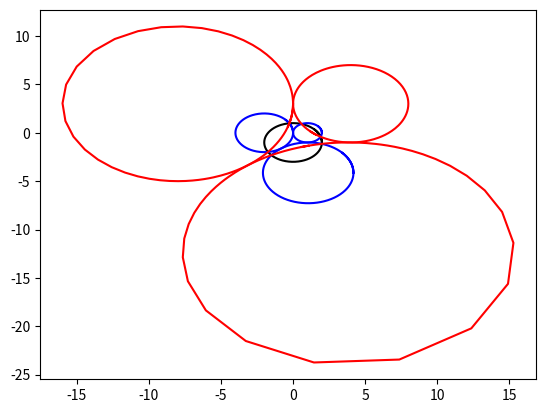

Here is the Python script that generated this plot: (Note: this script raises an exception after producing the figure.)
# Version 10/28/2024
# Use Descartes' for find_d_center instead of my original Cramer's thing
# Test #4 works, but Test #1 doesn't and Test #5's center seems wrong
# Changed tolerance to 1e-7 because of increased error margins with Descartes evaluations
# Modified selecting of find_d_center() return value in find_circD()
# Test #1 works
# Tests #2-4 work
# I forgot to change the cd in Descartes to -cd; test #5's center now works :)
# Tests #1-4 work
# Tests #5 and #6 work - change tolerance to 1 for those two

import matplotlib.pyplot as plt
from matplotlib.patches import Circle
import math
import cmath
import numpy as np
import sympy as sp
from sympy.solvers import solve
from sympy import Symbol
from sympy.abc import x, y

# Create a figure and axis
fig, ax = plt.subplots()

# Define limits
xlims = [-20,20]    # when plotting an infinite graph like a line, this defines how far in the x axis both ways the graph will stretch'
tValues = np.linspace(0,7,500)  # for getting tons of close points to graph parametrics
tDist = 7

# Define tolerance value bc of rounding errors
tolerance = 1e-7    # Change to 1 for tests #5 and #6


# Figure class
class Figure():
    '''Creates a figure according to a defined function and allows you to graph it and use it'''
    
    def __init__(self, xFunction, yFunction, invCircle=None, color='blue', invColor='red'):
        '''Initializes variables'''
        self.xFunc = xFunction
        self.yFunc = yFunction
        self.invCircle = invCircle   # circle of inversion
        self.col = color
        self.invCol = invColor

    def find_pts(self):
        '''Returns two lists, one of xs, one of ys, of a parametric graph for the predefined range of t values'''
        xs = []
        ys = []
        for t in tValues:
            xs.append(self.xFunc(t))
            ys.append(self.yFunc(t))
        return xs, ys

    def plot(self):
        '''Plots the figure in the graph'''
        xs,ys = self.find_pts()
        plt.plot(xs,ys,c=self.col)

    def invert_pts_xylist(self):
        '''Returns two lists of the inverted points in the predefined range of t values: one of the x values, and one of the y values, to be used for parametrics'''
        pts = []
        for t in tValues:
            pts.append((self.xFunc(t),self.yFunc(t)))
        invPts = invert_pts(pts,self.invCircle)
        xt = []
        yt = []
        for invPt in invPts:
            xt.append(invPt[0])
            yt.append(invPt[1])
        return xt, yt

    def plot_inverse(self):
        '''Plots the figure inverted across the circle'''
        xt,yt = self.invert_pts_xylist()
        plt.plot(xt,yt,c=self.invCol)

    def plot_all(self):
        '''Plots the figure and the figure's inverse'''
        self.plot()
        self.plot_inverse()


# Circle class
class myCircle(Figure):    # purpose is to automate making circles so I can test the Apollonian Gasket, generalizes circle eq and applies them

    def __init__(self, cent, rad=1, invCircle=None, color='blue',invColor='red'):
        '''Initializes variables'''
        self.center = cent
        self.radius = rad
        self.invCircle = invCircle   # cricle of inversion
        self.col = color
        self.invCol = invColor
        self.set_funcs()

    def x_para(self, t):
        '''Is the parametric equation for the x variable of the circle'''
        #print(t)
        return self.center[0] + self.radius * math.cos(t)

    def y_para(self, t):
        '''Is the parametric equation for the x variable of the circle'''
        return self.center[1] + self.radius * math.sin(t)

    def set_funcs(self):
        '''Sets the parametric functions to the functions of the object'''
        self.xFunc = self.x_para
        self.yFunc = self.y_para

    def get_center(self):
        '''Returns a tuple of the circle's center'''
        return self.center

    def get_radius(self):
        '''Returns the radius'''
        return self.radius

# Triangle class
class EquiTriangle(Figure):

    def __init__(self, cornerCoords, sideLength, direction=1, invCircle=None, color='blue',invColor='red'):
        '''Initializes variables'''
        self.x0 = cornerCoords[0]
        self.y0 = cornerCoords[1]
        self.n = sideLength
        self.orientation = direction  # can be 1 or -1; 1 = up,  -1 = down
        self.invCircle = invCircle   # cricle of inversion
        self.col = color
        self.invCol = invColor
        self.set_funcs()

    def x_para(self, t):
        '''Is the parametric equation for the x variable of the equilateral triangle'''
        d = t/ (tDist/3)
        # print("t = " + str(t), ", d = " + str(d))
        if 0 <= d and d <= 1:
            return self.x0 + self.n/2 * d
        elif d <= 2:
            return self.x0 + self.n/2 + self.n/2 * (d-1)
        elif d <= 3:
            return self.x0 + self.n*(3-d)
        else:
            raise ValueError("The value of t > 7 for x. The value of d is " + str(d) + "and the value of t is " + str(t))
    

    def y_para(self, t):
        '''Is the parametric equation for the y variable of the equilateral triangle'''
        d = t/ (tDist/3)
        if 0 <= d and d <= 1:
            return self.y0 + self.orientation * math.sqrt(3)/2 * self.n*d
        elif d <= 2:
            return self.y0 + self.orientation * math.sqrt(3)/2 * self.n * (2-d)
        elif d <= 3:
            return self.y0
        else:
            raise ValueError("The value of t > 7 for x. The value of d is " + str(d) + "and the value of t is " + str(t))
        
    def set_funcs(self):
        '''Sets the parametric functions to the functions of the object'''
        self.xFunc = self.x_para
        self.yFunc = self.y_para

# Line class
class myLine(Figure):

    def __init__(self, coords1, coords2, invCircle=None, color='blue', invColor='red'):
        '''Initializes variables'''
        (self.x0,self.y0) = coords1
        (self.x1,self.y1) = coords2
        #self.slope = (self.y1 - self.y0) / (self.x1 - self.x0)
        self.invCircle = invCircle   # cricle of inversion
        self.col = color
        self.invCol = invColor
        self.set_funcs()

    def x_para(self,t):
        '''Parametric equation for x variable of the line'''
        return self.x0 + (self.x1 - self.x0) * t

    def y_para(self,t):
        '''Parametric equation for y variable of the line'''
        return self.y0 + (self.y1 - self.y0) * t

    def set_funcs(self):
        '''Sets the parametric functions to the functions of the object'''
        self.xFunc = self.x_para
        self.yFunc = self.y_para


# Define calculation functions
def test_func_x(t):
    '''A test function for parametrics for x'''
    return 4 + math.cos(t)
    
    

def test_func_y(t):
    '''A test function for parametrics for y'''
    return -0.5 + math.sin(t)



# Define the inversion functions
def invert_pt(coords,invCircle):
    '''Returns a tuple of coordinates of the inverted point
    coords = tuple (x,y) coordinates of point being inverted
    invCircle = circle object representing circle of inversion'''
    if coords == invCircle.get_center():
        # A check if we're inverting the radius -> becomes inf, will tackle inf later
        raise ValueError("One of the points you're trying to invert is at the center of the circle of inversion.")
    (x, y) = coords
    (h,k) = invCircle.get_center()
    radius = invCircle.get_radius()
    xNew = h + radius**2 * (x - h) / ((x - h)**2 + (y - k)**2)
    yNew = k + radius**2 * (y - k) / ((x - h)**2 + (y - k)**2)
    return (xNew, yNew)

def invert_pts(pts, invCircle):
    '''Returns a list of tuples of the inverted points'''
    invPts = []
    for pt in pts:
        invPts.append(invert_pt(pt,invCircle))  # There's a check in invert_pt() in case of one pt being inverted is at the center of the circle of inversion
    return invPts



# Define graphing functions

def reformat_pts_list(pts):
    '''Reformats a list of tuple coordinates and returns two lists: one list for all the x-coords, and one list for all the y-coords'''
    xs = []
    ys = []
    for pt in pts:
        xs.append(pt[0])
        ys.append(pt[1])
    return xs, ys

def plot_pts(pts):
    '''Plots a list of tuple coordinates'''
    xs, ys = reformat_pts_list(pts)
    plt.plot(xs, ys, "o")

def plot_invert_pts(label, coords, invCircle):
    '''Plots the point specified by coords and its inverted point with its specified label
    label = what the original point should be labeled as - by default, will label inverted point with the same but with an extra apostrophe
    coords = coordinates of point being inverted'''
    invCoords = invert_pt(coords, invCircle)
    plt.plot(coords[0], coords[1], "o", c="black")
    plt.text(coords[0], coords[1], label, fontsize=12, ha="right")
    if invCoords != None:
        plt.plot(invCoords[0], invCoords[1], "o", c="black")
        plt.text(invCoords[0],invCoords[1],label + "'",fontsize=12,ha="right")

def graph_circle(cent, r, outlineCol='black', fillCol='none'):
    '''Graphs a circle'''
    print("Graphing a circle with center " + str(cent) + " and radius " + str(r))
    circle = Circle(cent, r, edgecolor=outlineCol, facecolor=fillCol)
    ax.add_patch(circle)
    ax.set_xlim(-radius - 1, radius + 1)
    ax.set_ylim(-radius - 1, radius + 1)
    ax.set_aspect('equal')

# Graphing fractals

def graph_apollonian(invCircle, gasketType="circle"):
    '''Graphs an Apollonian Gasket, currently two types: circle and triangle.
    gasketType is circle by default.
    invCircle = circle of inversion
    invR = radius of circle of inversion'''

    # The sizes of the shapes plotted below are automatically determined according to the circle of inversion

    # Define points
    (h,k) = invCircle.get_center()
    invR = invCircle.get_radius()
##    (h,k) = invCenter

    # Graph the circle the fractal will be in
    circleD = myCircle((h,k + invR/2),invR/2,invCircle,"purple","orange")
    circleD.plot_all()

    if gasketType == "circle":
        x = h - 10*invR
        y = k + invR/2 + invR
        # ranges plot a 21 by 21 square of triangles above line of inversion
        for yNum in range(21):  # notice xNum and yNum are NOT the values of x and y but the Numth iteration of x and y
            for xNum in range(21):
                smallCirc = myCircle((x,y),invR/2,invCircle)
                smallCirc.plot_all()
                x += invR
            x = h - 10*invR
            y += invR

    if gasketType == "triangle":
        x = h - 10*invR - invR/2
        y = k + invR
        # ranges plot a 21 by 21 square of triangles above line of inversion
        for yNum in range(21):  # notice xNum and yNum are NOT the values of x and y but the Numth iteration of x and y
            for xNum in range(21):
                upTri = EquiTriangle((x,y),invR,1,invCircle)
                upTri.plot_all()
                xDown = x + invR / 2
                yDown = y + invR / 2 * math.sqrt(3)
                downTri = EquiTriangle((xDown,yDown),invR,-1,invCircle)
                downTri.plot_all()
                x += invR
            x = h - 10*invR - invR/2
            y += invR / 2 * math.sqrt(3)


# Generalizing Apollonian Gaskets

    # Ford Circles

def find_third_radius(ra,rb):
    '''Returns the radius of a smaller circle tangent to circle A, circle B, and a horizontal line tangent to both circles'''
    k = 1/math.sqrt(ra) + 1/math.sqrt(rb)    # used existing equations
    rc = (1/k)**2
    return rc

def find_third_center(centA,ra,rc):
    '''Returns the center of the third smaller circle with same setting as previous function'''
    (ha,ka) = centA
    hc = ha + 2 * math.sqrt(rc*ra)
    kc = ka - ra + rc
    return (hc,kc)

def find_third_circ(circA, circB):
    '''Returns the center and radius of a smaller circle tangent to circle A, circle B, and a horizontal line tangent to both circles'''
    ra = circA.get_radius()
    (ha, ka) = circA.get_center()
    rb = circB.get_radius()
    rc = find_third_radius(ra,rb)
    (hc,kc) = find_third_center((ha,ka),ra,rc)
    return (hc,kc),rc


    # First 4 circles

def is_collinear(pt1, pt2, pt3):
    '''Returns a boolean of if the 3 points are collinear'''
    if pt1[0] == pt2[0] or pt2[0] == pt3[0]:
        return pt1[0] == pt2[0] and pt2[0] == pt3[0]
    else:
        return (pt1[1]-pt2[1])/(pt1[0]-pt2[0]) == (pt2[1]-pt3[1])/(pt2[0]-pt3[0])   # possibility for rounding error?

def calc_rd(ra,rb,rc):
    '''Returns list of solutions to solving for rd'''

    # Trying it with sympy
    rd = Symbol('rd')
    solutions = solve((1/ra + 1/rb + 1/rc - 1/rd)**2 - 2 * (1/ra**2 + 1/rb**2 + 1/rc**2 + 1/rd**2),rd)
    for i in range(len(solutions)):
        solutions[i] = float(solutions[i])    # there were a lot of issues with cmath evaluations later because the float types of sympy and regular Python were different
    return solutions

def find_possible_rds(circA, circB, circC):
    '''Returns the radius of the circle circumscribing the first three circles of an Apollonian Gasket'''
    ra = circA.get_radius()
    rb = circB.get_radius()
    rc = circC.get_radius()
    (ha,ka) = circA.get_center()
    (hb,kb) = circB.get_center()
    (hc,kc) = circC.get_center()

    # Check if the circles are collinear with identical radii
    if is_collinear((ha,ka),(hb,kb),(hc,kc)) and ra == rb and rb == rc:
        return "inf"

    # Now plug it into this abomination of an equation from Wolfram
    solutions = calc_rd(ra,rb,rc)

    # Add condition here: rd > 0; rd actually works (plug back in) condition will be eval in find_circD
    for s in solutions:
        if s <= 0:
            solutions.remove(s)

    return solutions

def find_d_center(circA, circB, circC, rd):   # This will NOT RUN if rd is infinite
    '''Returns the a tuple of center coordinates of the circle circumscribing the first three circles of an Apollonian gasket'''
    (ha,ka) = circA.get_center()
    (hb,kb) = circB.get_center()
    (hc,kc) = circC.get_center()
    ra = circA.get_radius()
    rb = circB.get_radius()
    rc = circC.get_radius()

    # Let these be the curvatures of circles A, B, and C
    ca = 1/ra
    cb = 1/rb
    cc = 1/rc
    cd = 1/rd

    # Using Descartes' complex number equation for center
    za = complex(ha,ka)
    zb = complex(hb,kb)
    zc = complex(hc,kc)

    # To check for the type - for testing
    #print(type(za), type(zb), type(zc), type(ca), type(cb), type(cc), type(cd))


    # A list of solutions to account for the plus or minus?
    zds = [(za*ca + zb*cb + zc*cc + 2*cmath.sqrt(ca*cb*za*zb + cb*cc*zb*zc + ca*cc*za*zc))/-cd, (za*ca + zb*cb + zc*cc - 2*cmath.sqrt(ca*cb*za*zb + cb*cc*zb*zc + ca*cc*za*zc))/-cd]

    solutions = []
    for zd in zds:
        print(zd)
        solutions.append((zd.real,zd.imag))

    return solutions

##    # Variables for Cramer's Rule
##    a = ha - hb
##    b = ka - kb
##    u = 1/2 * (rb**2 - ra**2 + 2 * rd * (rb - ra) + hb**2 + kb**2 - ha**2 - ka**2)
##    c = ha - hc
##    d = ka - kc
##    v = 1/2 * (rc**2 - ra**2 + 2 * rd * (rc - ra) + hc**2 + kc**2 - ha**2 - ka**2)
##
##    # Using Cramer's Rule
##    hd = (d*u - b*v) / (a*d - b*c)
##    kd = (a*v - c*u) / (a*d - b*c)
##
##    return (hd,kd)

def is_between(p, p1, p2):
    '''Returns a boolean for if p is between points p1 and p2 (points are tuples)'''
    xBetween = (p1[0] <= p[0] and p[0] <= p2[0]) or (p2[0] <= p[0] and p[0] <= p1[0])
    yBetween = (p1[1] <= p[1] and p[1] <= p2[1]) or (p2[1] <= p[1] and p[1] <= p1[1])
    return xBetween and yBetween

def is_within_tolerance(p1,p2):
    '''Returns if the two points should be counted as the same point'''
    return math.dist(p1,p2) < tolerance

def rd_works(circA, circB, circC, rd, center):
    '''Returns a boolean for if a certain rd works'''

    (hd,kd) = center
    print("Running rd_works for rd = " + str(rd) + ", center " + str((hd,kd)))

##        # Adjustment for testing Descartes' complex ver
##        solutions = find_d_center(circA, circB, circC, rd)
##        for cent in solutions:
##            print("For rd = " + str(rd) + ", the center is (" + str(cent[0]) + ", " + str(cent[1]) + ")")

    # Testing points on line distance for each circle

    counter = 0     # for testing, keeping track of which circle it is
    
    for circ in (circA,circB,circC):
        counter += 1    # for testing
        (h,k) = circ.get_center()
        r = circ.get_radius()
        
        # First find the equation of the line

        equationType = ""    # if "v" the slope is vertical, if "m" then has slope
        
        if hd - h == 0:  # then the slope is a vertical line

            # Testing
            print("The slope is a vertical line")
            print("hd,kd: " + str((hd,kd)))
            print("rd: " + str(rd))
            print("(h,k): " + str((h,k)))
            print("r: " + str(r))
            circLetter = ""
            if counter == 1:
                circLetter = "A"
            elif counter == 2:
                circLetter = "B"
            elif counter == 3:
                circLetter = "C"
            else:
                circLetter = "somehow counter > 3"
            print("circLetter: " + circLetter)
            # Testing End
            
            equationType = "v"

        else:
            equationType = "m"
            slope = (kd-k)/(hd-h)

        # Now solve for intersections

        # Intersections with A/B/C
        if equationType == "v":    # if the slope is vertical
            interEs = solve([x-h,(x-h)**2 + (y-k)**2 - r**2], [x,y], dict=True)
        else:
            interEs = solve([y-k - (slope * (x-h)),(x-h)**2 + (y-k)**2 - r**2], [x,y], dict=True)

        # Eliminate solutions that are between the radii of A/B/C and D - the incorrect intersections
        for solution in interEs:
            x1 = solution[x]
            y1 = solution[y]
            if is_between((x1,y1),(h,k),(hd,kd)):
                interEs.remove(solution)

        print("interEs: " + str(interEs))   # for testing

        # Intersections with D
        if equationType == "v":    # if the slope is vertical
            interDs = solve([x-h,(x-hd)**2 + (y-kd)**2 - rd**2], [x,y], dict=True)
        else:
            interDs = solve([y-k - (slope * (x-h)),(x-hd)**2 + (y-kd)**2 - rd**2], [x,y], dict=True)

        # Eliminate solutions that are on the other side of circle D - the incorrect intersections
        for solution in interDs:
            x1 = solution[x]
            y1 = solution[y]
            if math.dist((x1,y1),(h,k)) > rd:   # if it's on the other side of circle D; won't be >= bc (h,k)!=(hd,kd)
                interDs.remove(solution)

        print("interDs: " + str(interDs))   # for testing

        # Theoretically there should now be only one solution in interEs and one solution in interDs
        if len(interEs) != 1 or len(interDs) != 1:
            raise ValueError("One of interEs and interDs doesn't only have 1 solution in it!")
        else:
            x1 = interEs[0][x]
            y1 = interEs[0][y]
            x2 = interDs[0][x]
            y2 = interDs[0][y]
            
            if is_within_tolerance((x1,y1),(x2,y2)):   # check if the two should be counted as the same point
                return True
            else:
                return False
            

def find_circD(circA, circB, circC):
    '''Returns the center and radius of the circle circumscribing the first three circles of the Apollonian gasket'''
    rds = find_possible_rds(circA, circB, circC)
    print("rds from find_possible_rds: " + str(rds))   # for testing
    (ha,ka) = circA.get_center()
    (hb,kb) = circB.get_center()
    (hc,kc) = circC.get_center()
    ra = circA.get_radius()
    rb = circB.get_radius()
    rc = circC.get_radius()

    # First check to see if rd is infinite - if so, DON'T run find_d_center
    if rds == 'inf':
        return 'inf','inf'

    if len(rds) == 0:
        print("No solutions for rd reported from find_possible_rds.")   # for testing
        return None, None

    for rd in rds:    # tests if each rd works: if it doesn't, it's removed from the rd possibilities
        centerSolutions = find_d_center(circA, circB, circC, rd)
        print("For rd = " + str(rd) + ", the center solutions are " + str(centerSolutions))
        for (hd,kd) in centerSolutions:
            if not rd_works(circA, circB, circC, rd, (hd,kd)):
                print("rd = " + str(rd) + " is being removed.")
                rds.remove(rd)

    if len(rds)!= 1:     # if there isn't only one possibility for rd left
        print("There isn't only 1 possibility for rd: the possibilities are " + str(rds))   # for testing
        return None, None
    else:
        rd = rds[0]
        (hd,kd) = find_d_center(circA, circB, circC, rd)[0]   # added [0] bc now that error tolerance is larger find_d_center could return two identical solutions with very minimal differences so just choose 1 of the 2
    
    return (hd,kd), rd

def find_tangent_lines(circA, circB, circC):
    '''Is for the condition of circD having an infinite radius - will only be run if so
    Returns solutions of coordinates of the top and bottom tangent points to circle A and the slope'''
    ra = circA.get_radius()
    rb = circB.get_radius()
    #rc = circC.get_radius()
    (ha,ka) = circA.get_center()
    (hb,kb) = circB.get_center()
    #(hc,kc) = circC.get_center()

    # Here, m represents the slope of the tangent lines that will be drawn

    # Address cases here: m = vertical or m = horizontal (making -1/m undefined)
    if hb-ha == 0:   # if m is vertical
        m = 'undef'
        solutions = [{x: ra, y: 0},{x: -1*ra, y: 0}]
    elif kb-ka == 0:  # if m is horizontal
        m = 0
        solutions = [{x: 0, y: ra},{x: 0, y: -1*ra}]
    else:
        m = (kb-ka)/(hb-ha)
        solutions = solve([y/x + 1/m, sp.sqrt(x**2 + y**2) - ra], [x,y], dict=True)   # remember, this solves for the CHANGE in x and y from the center of A to the tangent points
    print("dx and dy solutions: " + str(solutions))     # testing
    return solutions,m

def graph_first_four(circA, circB, circC, circO):
    '''Graphs the first four circles of the Apollonian gasket - assumes circle O is already graphed'''
    circA.plot_all()
    circB.plot_all()
    circC.plot_all()

    centD,rd = find_circD(circA, circB, circC)
    (ha,ka) = circA.get_center()

    # Add check for circD to see if it returns 'inf','inf' or None, None
    if centD == None:   # since it's both or neither I really only have to check one of them
        raise ValueError("The three initial circles for the gasket are invalid.")   # might change this later when I start the user input to have the user reenter the circles

        # comment out above portion when testing
        pass
        
    elif centD == 'inf':
        solutions, m = find_tangent_lines(circA, circB, circC)
        for solution in solutions:
            #  Each solution in the list is a dictionary
            dx = solution[x]   # delta x = change in x
            dy = solution[y]   # delta y = change in y
            xm = ha + dx       # is the coordinates of one of the two tangent points (top and bottom)
            ym = ka + dy

            # Testing
            print("(xm, ym) = " + str((xm,ym)))
            print("m = " + str(m))

            # Add cases here for if m = 'undef' or if m = 0
            if m == 0:    # draw horizontal tangent lines
                print("Plotting horizontal tangent lines")
                plt.axhline(ym,xlims[0],xlims[1],color="gray")  # just use same x limits for y limits
            elif m == 'undef':    # draw vertical tangent lines
                print("Plotting vertical tangent lines")
                plt.axvline(xm,xlims[0],xlims[1],color="gray")   
            else:
                print("Plotting a sloped line")
                plt.axline((float(xm),float(ym)),slope=float(m),color="gray")
                
    else:
        print("Plotting circle D: center " + str(centD) + " radius " + str(rd))   # for testing
        circD = myCircle(centD,rd,circO)
        circD.plot_all()
    

# Past Apollonian (the triangle/regular apollonian functions are under Graphing Fractals above)

def graph_three_circle_apollonian():
    '''Graphs a default 3 circle apollonian gasket'''
    # Graphs circles O and D
    circleO = myCircle((0,0),2,None,"black")
    circleO.plot()
    circleD = myCircle((0,1),1,circleO)
    circleD.plot_all()
    


# Create and graph the circle of inversion
#defaultInv = myCircle((0,0),2)
#defaultInv.plot()
#inv1 = myCircle((0,1),1, None, "black")
#inv1.plot()
gasketInv = myCircle((0,-1),2,None,"black")
gasketInv.plot()

# Testing first four circles of gasket

### Test #1
##r = 1/(1 + 2 * math.sqrt(3) / 3)
##circA = myCircle((0,2*r*math.sqrt(3)/3), r, gasketInv)
##circB = myCircle((-1*r, -1 * r*math.sqrt(3)/3), r, gasketInv)
##circC = myCircle((r, -1 * r*math.sqrt(3)/3), r, gasketInv)
##graph_first_four(circA, circB, circC, gasketInv)

### Test Case #2
##r = 1
##circA = myCircle((0,0),r,gasketInv)
##circB = myCircle((2*r,0),r,gasketInv)
##circC = myCircle((-2*r,0),r,gasketInv)
##
####circA.plot()
####circB.plot_all()
####circC.plot_all()
##
##graph_first_four(circA,circB,circC,gasketInv)

### Test Case #3
##r = 1
##circA = myCircle((1,2),r,gasketInv)
##circB = myCircle((1,0),r,gasketInv)
##circC = myCircle((1,-2),r,gasketInv)
##
####circA.plot()
####circB.plot_all()
####circC.plot_all()
##
##graph_first_four(circA,circB,circC,gasketInv)

### Test Case #4
##r = 1
##circA = myCircle((1+0.707106781186548,0-0.707106781186548),r,gasketInv)
##circB = myCircle((1+math.sqrt(2)+0.707106781186548,math.sqrt(2)-0.707106781186548),r,gasketInv)
##circC = myCircle((1-math.sqrt(2)+0.707106781186548,-1*math.sqrt(2)-0.707106781186548),r,gasketInv)
##
####circA.plot()
####circB.plot_all()
####circC.plot_all()
##
##graph_first_four(circA,circB,circC,gasketInv)

# Determining test case #5
circP = myCircle((-32,0),32)
circQ = myCircle((32,0),32)
circR = myCircle((0,-56.58),33)
(hd,kd) = find_d_center(circP,circQ,circR,69.6811)
print("Center of D for test case #5: " + str((hd,kd)))

### Test Case #5
##circA = myCircle((-32/69.6811,19.890786727272726/69.6811),32/69.6811,gasketInv)
##circB = myCircle((32/69.6811,19.890786727272726/69.6811),32/69.6811,gasketInv)
##circC = myCircle((0,(-56.58 + 19.890786727272726)/69.6811),33/69.6811,gasketInv)
##
####circA.plot_all()
####circB.plot_all()
####circC.plot_all()
##
##graph_first_four(circA,circB,circC,gasketInv)


# Test Case #5
circA = myCircle((-2,0),2,gasketInv)
circB = myCircle((1,0),1,gasketInv)
circC = myCircle((1.05,-4.14),3.1415926,gasketInv)

##circA.plot_all()
##circB.plot_all()
##circC.plot_all()

graph_first_four(circA,circB,circC,gasketInv)


# Define the example point
##pt = (3, 0)

# # Graph the center and the example points for center of inversion = (0,0)
##plt.plot(0, 0, "o")
##plt.text(0, 0, "O", fontsize=12, ha="right")
##plot_invert_pts("P", pt, defaultInv)
##print("P' = " + str(invert_pt(pt,defaultInv)))

# Using parametrics

# Plotting Apollonian Gasket
#graph_apollonian(inv1)
## graph_three_circle_apollonian()

# Plotting equilateral triangle

# Imperfect Triangle Apollonian
##for x in range(-21,20,2):
##    for y in range(2,43,2):
##        testTri = EquiTriangle((x,y),2,1)
##        testTri.plot_all()

# Triangle Apollonian
# graph_apollonian(inv1,"triangle")

# Format the graph
plt.grid()
plt.title("Circle Inversion")
plt.show()
